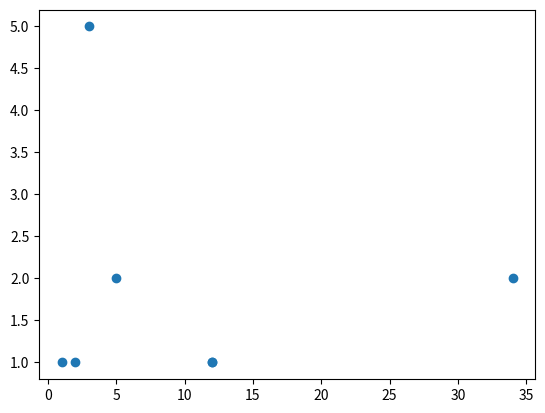

Recreate this plot in Python.
import matplotlib.pyplot as plt
import numpy as np
fig, ax = plt.subplots() 
ax.scatter([12,1,2,34,5,12,3], [1,1,1,2,2,1,5]) 
plt.show()
